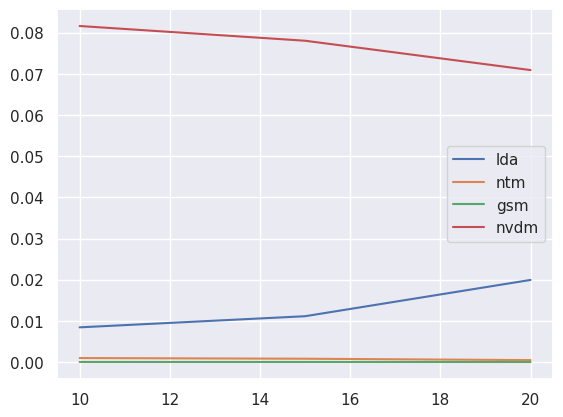

Write Python code to recreate this figure.
import seaborn as sns;

sns.set()

import matplotlib.pyplot as plt
import numpy as np

cite_cora_lda = [0.015244, 0.020638, 0.028296]
cite_cora_ntm = [0.000741, 0.000696, 0]
cite_cora_gsm = [0.000005, 0.000006, 0.00001]
cite_cora_nvmd = [0.133828, 0.132662, 0.1258]

cite_citeseer_lda = [0.008418, 0.011122, 0.019936]
cite_citeseer_ntm = [0.000963, 0.000796, 0.000462]
cite_citeseer_gsm = [0.000009, 0.000005, 0]
cite_citeseer_nvmd = [0.081616, 0.078039, 0.070912]

prep_cora_lda = [861.27, 915.07, 907.07]
prep_cora_ntm = []
prep_cora_gsm = []
prep_cora_nvmd = []

prep_citeseer_lda = [746.84, 800.27, 822.85]
prep_citeseer_ntm = []
prep_citeseer_gsm = []
prep_citeseer_nvmd = []

x = np.array([10, 15, 20])

plt.plot(x, cite_citeseer_lda, label="lda")
plt.plot(x, cite_citeseer_ntm, label="ntm")
plt.plot(x, cite_citeseer_gsm, label="gsm")
plt.plot(x, cite_citeseer_nvmd, label="nvdm")

# plt.plot(x, cite_cora_lda, label="lda")
# plt.plot(x, cite_cora_ntm, label="ntm")
# plt.plot(x, cite_cora_gsm, label="gsm")
# plt.plot(x, cite_cora_nvmd, label="nvdm")
plt.legend()
plt.savefig("citeseer_citation.png")
# plt.savefig("cora_citation.png")
